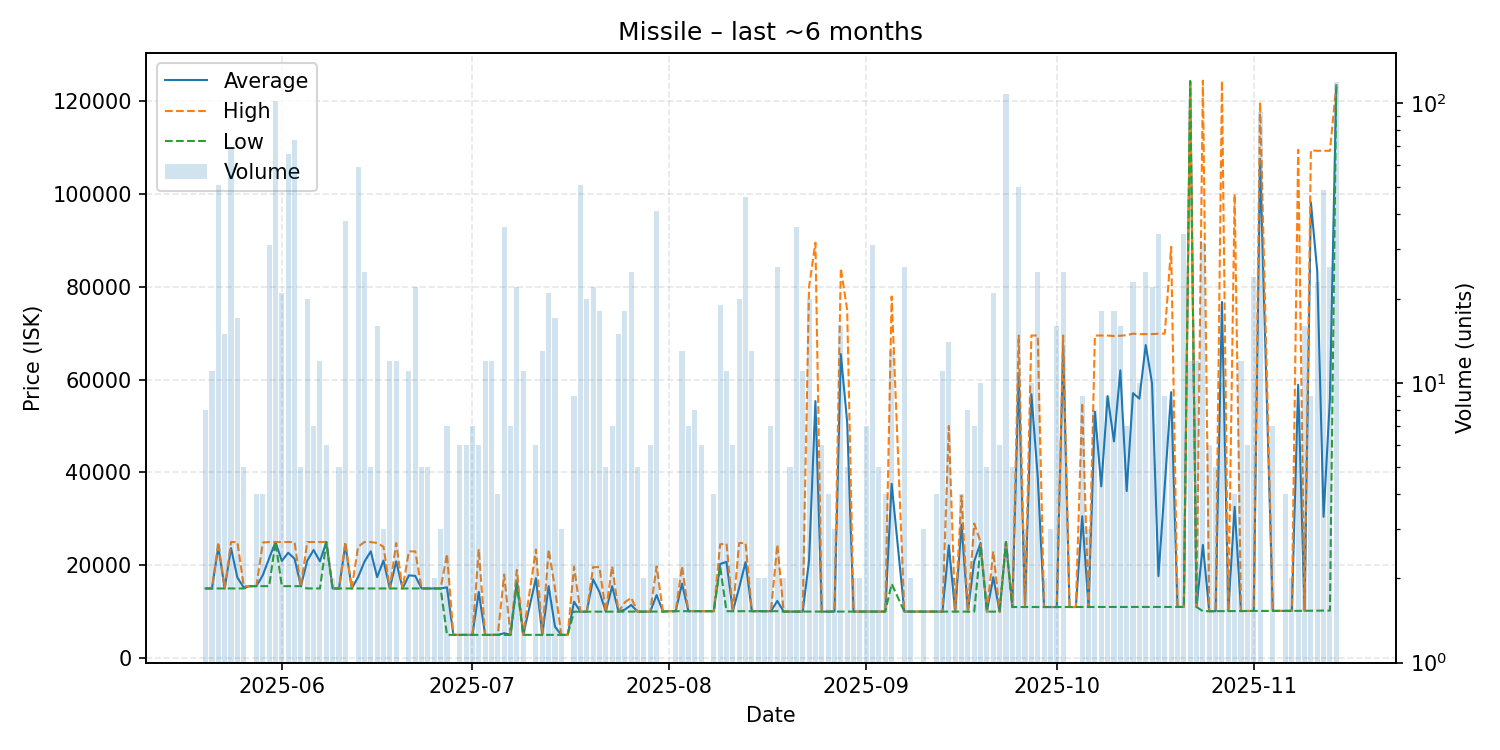

Source data for this figure (header and first rows):
date, average, highest, lowest, order_count, volume
2025-05-20, 15000, 15000, 15000, 4, 8
2025-05-21, 15000, 15000, 15000, 4, 11
2025-05-22, 24014, 25000, 15000, 9, 51
2025-05-23, 15000, 15000, 15000, 4, 15
2025-05-24, 23696, 25000, 15000, 7, 69
2025-05-25, 17351, 25000, 15000, 8, 17
2025-05-26, 15200, 15500, 15000, 5, 5
2025-05-27, 15500, 15500, 15500, 1, 1
2025-05-28, 15500, 15500, 15500, 3, 4
2025-05-29, 17852, 24900, 15500, 4, 4
2025-05-30, 21500, 25000, 15500, 8, 31
2025-05-31, 25000, 25000, 25000, 9, 102
2025-06-01, 20929, 25000, 15500, 6, 21
2025-06-02, 22697, 25000, 15500, 6, 66
2025-06-03, 21405, 25000, 15500, 9, 74
2025-06-04, 15500, 15500, 15500, 4, 5
2025-06-05, 20997, 25000, 15005, 6, 20
2025-06-06, 23286, 25000, 15000, 5, 7
2025-06-07, 20833, 25000, 15000, 6, 12
2025-06-08, 25000, 25000, 25000, 1, 6
2025-06-09, 15000, 15000, 15000, 2, 2
2025-06-10, 15002, 15010, 15000, 5, 5
2025-06-11, 24472, 25000, 15000, 4, 38
2025-06-12, 15000, 15000, 15000, 1, 1
2025-06-13, 17421, 23990, 15000, 10, 59
2025-06-14, 20758, 25000, 15000, 10, 25
2025-06-15, 23000, 25000, 15000, 2, 5
2025-06-16, 17450, 24800, 15000, 2, 16
2025-06-17, 21000, 24000, 15000, 2, 3
2025-06-18, 15000, 15000, 15000, 7, 12
2025-06-19, 20851, 24800, 15000, 6, 12
2025-06-20, 15000, 15000, 15000, 1, 1
2025-06-21, 17815, 22990, 15000, 5, 11
2025-06-22, 17709, 22990, 15000, 10, 22
2025-06-23, 15000, 15000, 15000, 2, 5
2025-06-24, 15000, 15000, 15000, 5, 5
2025-06-25, 15000, 15000, 15000, 1, 2
2025-06-26, 15000, 15000, 15000, 3, 3
2025-06-27, 15243, 22450, 5000, 7, 7
2025-06-28, 5000, 5000, 5000, 1, 1
2025-06-29, 5000, 5000, 5000, 4, 6
2025-06-30, 5000, 5000, 5000, 3, 6
2025-07-01, 5000, 5000, 5000, 4, 7
2025-07-02, 14250, 23500, 5000, 4, 6
2025-07-03, 5000, 5000, 5000, 8, 12
2025-07-04, 5000, 5000, 5000, 2, 12
2025-07-05, 5000, 5000, 5000, 3, 4
2025-07-06, 5361, 18000, 5000, 3, 36
2025-07-07, 5000, 5000, 5000, 3, 7
2025-07-08, 16632, 18990, 16000, 5, 22
2025-07-09, 5000, 5000, 5000, 5, 11
2025-07-11, 17195, 23390, 5000, 4, 6
2025-07-12, 5000, 5000, 5000, 3, 13
2025-07-13, 15499, 23400, 5000, 7, 21
2025-07-14, 6766, 15010, 5000, 7, 17
2025-07-15, 5000, 5000, 5000, 3, 3
2025-07-16, 5001, 5001, 5001, 1, 1
2025-07-17, 12145, 19700, 10000, 7, 9
2025-07-18, 10000, 10000, 10000, 4, 51
2025-07-19, 10000, 10000, 10000, 4, 20
... 115 more rows
